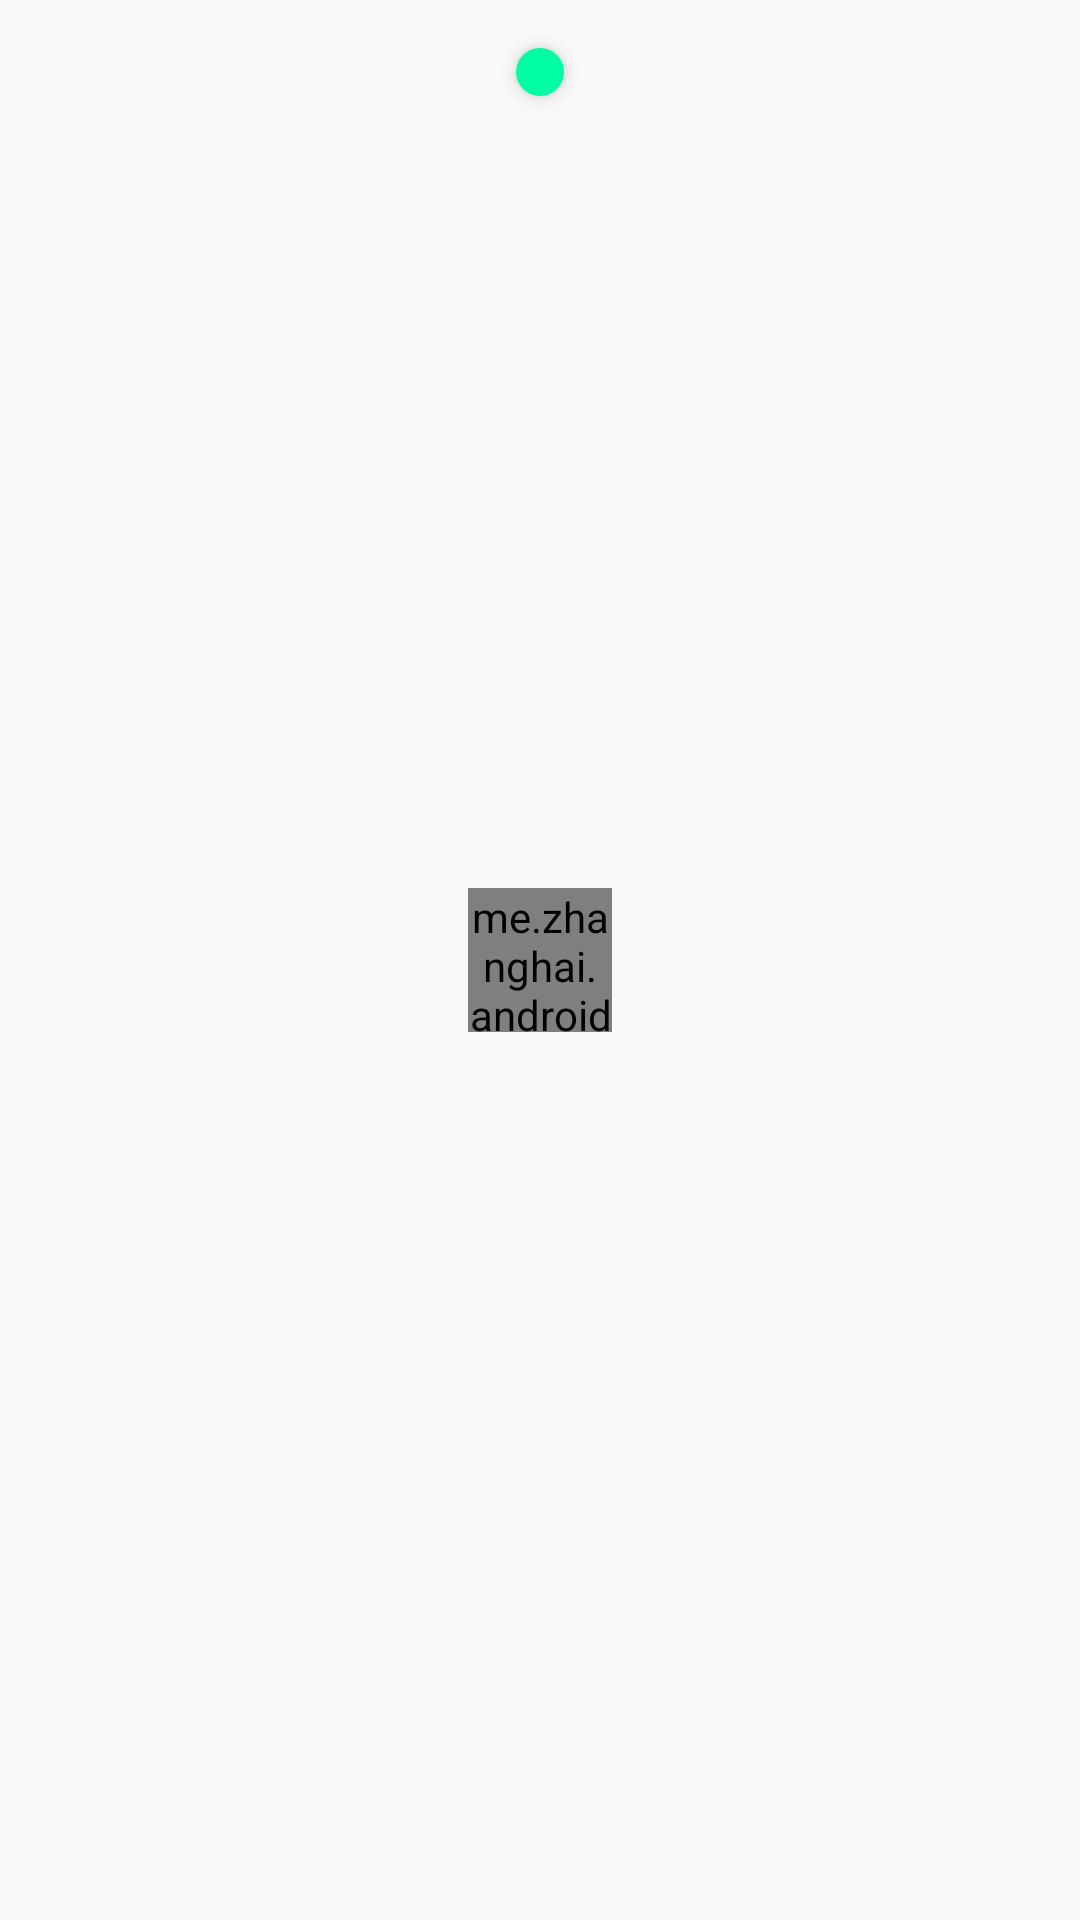

The Android layout XML behind this screen, and the referenced resources:
<!-- AndroidManifest.xml: application theme AppTheme -->
<!-- res/layout/error_btn.xml -->
<?xml version="1.0" encoding="utf-8"?>
<android.support.constraint.ConstraintLayout
    xmlns:android="http://schemas.android.com/apk/res/android"
    xmlns:app="http://schemas.android.com/apk/res-auto"
    xmlns:tools="http://schemas.android.com/tools"
    android:padding="8dp"
    android:layout_width="match_parent"
    android:layout_height="wrap_content">

    <ImageButton
        android:id="@+id/btn_err"
        android:layout_width="wrap_content"
        android:layout_height="wrap_content"
        android:layout_marginBottom="8dp"
        android:layout_marginTop="8dp"
        android:elevation="4dp"
        android:background="@drawable/circle_button"
        android:padding="8dp"
        android:src="@drawable/ic_refresh"
        app:layout_constraintBottom_toBottomOf="parent"
        app:layout_constraintEnd_toEndOf="parent"
        app:layout_constraintStart_toStartOf="parent"
        app:layout_constraintTop_toTopOf="parent"
        app:layout_constraintVertical_bias="0.0" />

    <me.zhanghai.android.materialprogressbar.MaterialProgressBar
        android:id="@+id/progress"
        style="@style/Widget.MaterialProgressBar.ProgressBar.Large"
        android:layout_width="48dp"
        android:layout_height="48dp"
        android:layout_marginBottom="8dp"
        android:layout_marginEnd="8dp"
        android:layout_marginStart="8dp"
        android:layout_marginTop="8dp"
        android:indeterminate="true"
        app:layout_constraintBottom_toBottomOf="parent"
        app:layout_constraintEnd_toEndOf="parent"
        app:layout_constraintStart_toStartOf="parent"
        app:layout_constraintTop_toTopOf="parent"
        app:mpb_determinateCircularProgressStyle="dynamic"
        app:mpb_progressTint="@color/accent_material_dark_1" />

</android.support.constraint.ConstraintLayout>
<!-- resources referenced by this layout -->
<resources>
  <color name="accent_material_dark_1">#00fea3</color>
  <!-- drawable circle_button (drawable) -->
  <?xml version="1.0" encoding="utf-8"?>
  <selector
      xmlns:android="http://schemas.android.com/apk/res/android">
      <item>
          <shape android:shape="oval">
              <solid android:color="@color/accent_material_dark_1"/>
          </shape>
      </item>
  </selector>
  <style name="AppTheme" parent="Base.Theme.AppCompat.Light.DarkActionBar">
          
          <item name="colorPrimary">@color/colorPrimary</item>
          <item name="colorPrimaryDark">@color/colorPrimaryDark</item>
          <item name="colorAccent">@color/colorAccent</item>
      </style>
  <color name="colorPrimary">#3F51B5</color>
  <color name="colorPrimaryDark">#303F9F</color>
  <color name="colorAccent">#FF4081</color>
</resources>
